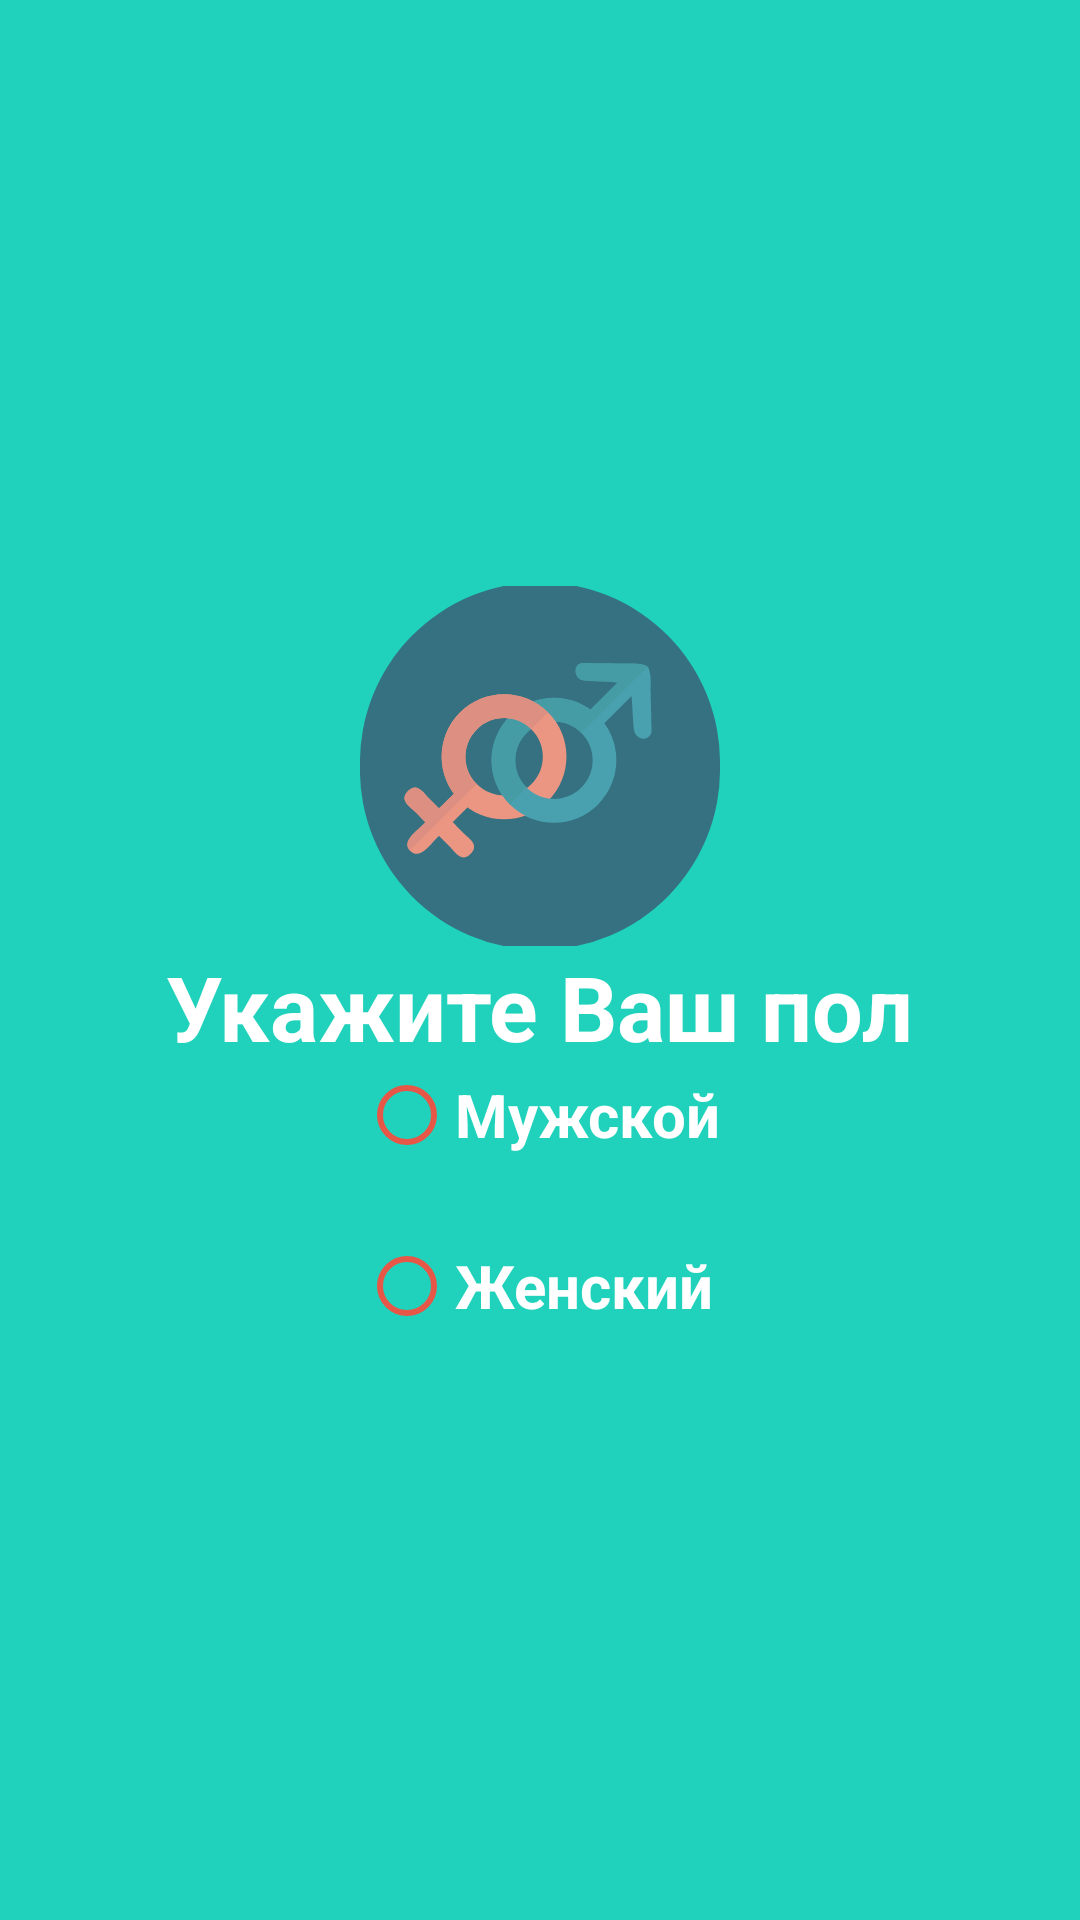

Here is an Android app screen rendered from its layout file. Give the layout XML and the strings, colors and styles it references.
<!-- AndroidManifest.xml: application theme AppTheme -->
<!-- res/layout/gender_slide.xml -->
<?xml version="1.0" encoding="utf-8"?>
<RelativeLayout xmlns:android="http://schemas.android.com/apk/res/android"
    android:layout_width="match_parent"
    android:layout_height="match_parent"
    xmlns:app="http://schemas.android.com/apk/res-auto"
    android:background="@color/bg_screen2">

    <LinearLayout
        android:layout_width="wrap_content"
        android:layout_height="wrap_content"
        android:layout_centerInParent="true"
        android:gravity="center_horizontal"
        android:orientation="vertical"
        android:id="@+id/linearLayout">

        <ImageView
            android:layout_width="@dimen/img_width_height"
            android:layout_height="@dimen/img_width_height"
            app:srcCompat="@drawable/ic_gender" />

        <TextView
            android:layout_width="wrap_content"
            android:layout_height="wrap_content"
            android:text="Укажите Ваш пол"
            android:textColor="@android:color/white"
            android:textSize="@dimen/slide_title"
            android:textStyle="bold" />

        <LinearLayout
            android:layout_width="wrap_content"
            android:layout_height="wrap_content"

            android:paddingLeft="@dimen/desc_padding"
            android:paddingRight="@dimen/desc_padding"
            android:orientation="vertical">

            <RadioGroup
                android:layout_width="wrap_content"
                android:layout_height="wrap_content"
                android:id="@+id/RGroup">

                <RadioButton
                    android:text="Мужской"
                    android:layout_width="wrap_content"
                    android:layout_height="wrap_content"
                    android:textColor="@color/white"
                    android:textSize="20dp"
                    android:textStyle="bold"
                    android:shadowColor="@color/white"
                    android:buttonTint="#e75748"
                    android:id="@+id/radioButtonM" />

                <RadioButton
                    android:text="Женский"
                    android:layout_marginTop="25dp"
                    android:layout_width="wrap_content"
                    android:textColor="@color/white"
                    android:shadowColor="@color/white"
                    android:buttonTint="#e75748"
                    android:textSize="20dp"
                    android:textStyle="bold"
                    android:layout_height="wrap_content"
                    android:id="@+id/radioButtonW" />

            </RadioGroup>



        </LinearLayout>

        

    </LinearLayout>




</RelativeLayout>
<!-- resources referenced by this layout -->
<resources>
  <color name="bg_screen2">#20d2bb</color>
  <color name="white">#FFFFFF</color>
  <dimen name="desc_padding">40dp</dimen>
  <dimen name="img_width_height">120dp</dimen>
  <dimen name="slide_desc">16dp</dimen>
  <dimen name="slide_title">30dp</dimen>
  <!-- drawable ic_gender: vector/xml drawable (drawable, 3441 chars, omitted) -->
  <style name="AppTheme" parent="AppTheme.Base">
          <item name="colorPrimary">@color/primary</item>
          <item name="colorPrimaryDark">@color/primary_dark</item>
          <item name="windowActionBar">false</item>
          <item name="windowNoTitle">true</item>
  
          
  
      </style>
  <style name="AppTheme.Base" parent="Theme.AppCompat.Light.DarkActionBar" />
  <color name="primary">#3F51B5</color>
  <color name="primary_dark">#303F9F</color>
</resources>
